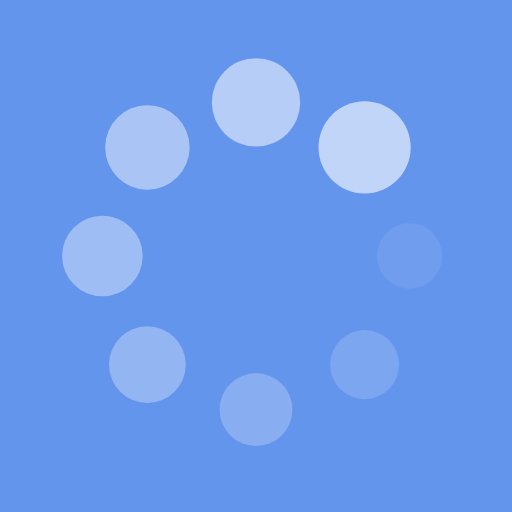
t = 0.00 s
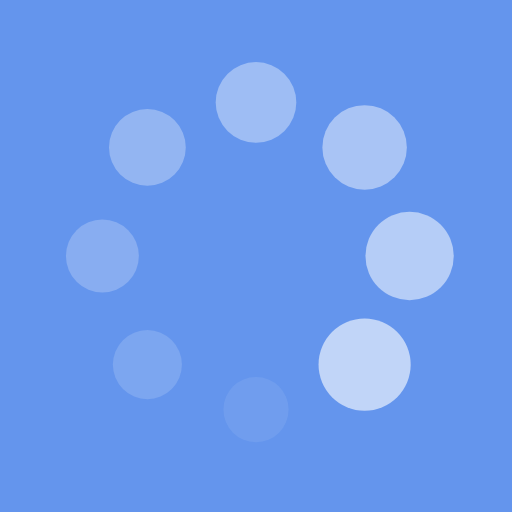
t = 0.25 s
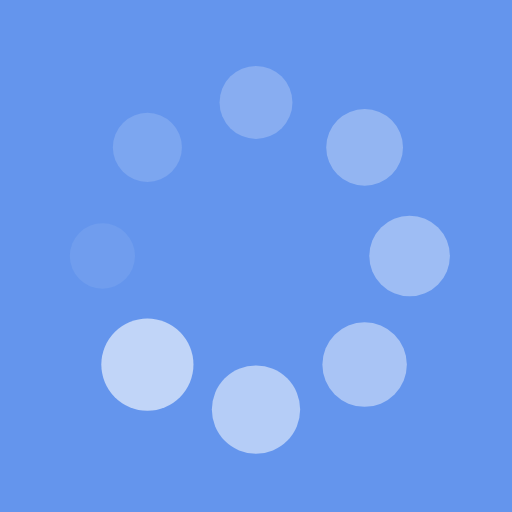
t = 0.50 s
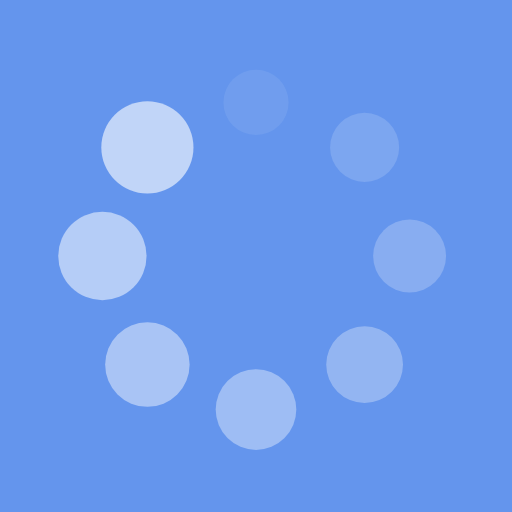
t = 0.75 s

The animated SVG that drew these frames (rendered in a browser with its animation timeline set to each time). Animation: 16 SMIL elements (animate=8,animateTransform=8); one cycle of 1.00 s, repeats indefinitely.

<?xml version="1.0" encoding="utf-8"?>
<svg xmlns="http://www.w3.org/2000/svg" xmlns:xlink="http://www.w3.org/1999/xlink" style="margin: auto; background: #6495ED; display: block; shape-rendering: auto;" width="200px" height="200px" viewBox="0 0 100 100" preserveAspectRatio="xMidYMid">
<g transform="translate(80,50)">
<g transform="rotate(0)">
<circle cx="0" cy="0" r="6" fill="#C1D5F8" fill-opacity="1">
  <animateTransform attributeName="transform" type="scale" begin="-0.875s" values="1.5 1.5;1 1" keyTimes="0;1" dur="1s" repeatCount="indefinite"></animateTransform>
  <animate attributeName="fill-opacity" keyTimes="0;1" dur="1s" repeatCount="indefinite" values="1;0" begin="-0.875s"></animate>
</circle>
</g>
</g><g transform="translate(71.21320343559643,71.21320343559643)">
<g transform="rotate(45)">
<circle cx="0" cy="0" r="6" fill="#C1D5F8" fill-opacity="0.875">
  <animateTransform attributeName="transform" type="scale" begin="-0.75s" values="1.5 1.5;1 1" keyTimes="0;1" dur="1s" repeatCount="indefinite"></animateTransform>
  <animate attributeName="fill-opacity" keyTimes="0;1" dur="1s" repeatCount="indefinite" values="1;0" begin="-0.75s"></animate>
</circle>
</g>
</g><g transform="translate(50,80)">
<g transform="rotate(90)">
<circle cx="0" cy="0" r="6" fill="#C1D5F8" fill-opacity="0.75">
  <animateTransform attributeName="transform" type="scale" begin="-0.625s" values="1.5 1.5;1 1" keyTimes="0;1" dur="1s" repeatCount="indefinite"></animateTransform>
  <animate attributeName="fill-opacity" keyTimes="0;1" dur="1s" repeatCount="indefinite" values="1;0" begin="-0.625s"></animate>
</circle>
</g>
</g><g transform="translate(28.786796564403577,71.21320343559643)">
<g transform="rotate(135)">
<circle cx="0" cy="0" r="6" fill="#C1D5F8" fill-opacity="0.625">
  <animateTransform attributeName="transform" type="scale" begin="-0.5s" values="1.5 1.5;1 1" keyTimes="0;1" dur="1s" repeatCount="indefinite"></animateTransform>
  <animate attributeName="fill-opacity" keyTimes="0;1" dur="1s" repeatCount="indefinite" values="1;0" begin="-0.5s"></animate>
</circle>
</g>
</g><g transform="translate(20,50.00000000000001)">
<g transform="rotate(180)">
<circle cx="0" cy="0" r="6" fill="#C1D5F8" fill-opacity="0.5">
  <animateTransform attributeName="transform" type="scale" begin="-0.375s" values="1.5 1.5;1 1" keyTimes="0;1" dur="1s" repeatCount="indefinite"></animateTransform>
  <animate attributeName="fill-opacity" keyTimes="0;1" dur="1s" repeatCount="indefinite" values="1;0" begin="-0.375s"></animate>
</circle>
</g>
</g><g transform="translate(28.78679656440357,28.786796564403577)">
<g transform="rotate(225)">
<circle cx="0" cy="0" r="6" fill="#C1D5F8" fill-opacity="0.375">
  <animateTransform attributeName="transform" type="scale" begin="-0.25s" values="1.5 1.5;1 1" keyTimes="0;1" dur="1s" repeatCount="indefinite"></animateTransform>
  <animate attributeName="fill-opacity" keyTimes="0;1" dur="1s" repeatCount="indefinite" values="1;0" begin="-0.25s"></animate>
</circle>
</g>
</g><g transform="translate(49.99999999999999,20)">
<g transform="rotate(270)">
<circle cx="0" cy="0" r="6" fill="#C1D5F8" fill-opacity="0.25">
  <animateTransform attributeName="transform" type="scale" begin="-0.125s" values="1.5 1.5;1 1" keyTimes="0;1" dur="1s" repeatCount="indefinite"></animateTransform>
  <animate attributeName="fill-opacity" keyTimes="0;1" dur="1s" repeatCount="indefinite" values="1;0" begin="-0.125s"></animate>
</circle>
</g>
</g><g transform="translate(71.21320343559643,28.78679656440357)">
<g transform="rotate(315)">
<circle cx="0" cy="0" r="6" fill="#C1D5F8" fill-opacity="0.125">
  <animateTransform attributeName="transform" type="scale" begin="0s" values="1.5 1.5;1 1" keyTimes="0;1" dur="1s" repeatCount="indefinite"></animateTransform>
  <animate attributeName="fill-opacity" keyTimes="0;1" dur="1s" repeatCount="indefinite" values="1;0" begin="0s"></animate>
</circle>
</g>
</g>
<!-- [ldio] generated by https://loading.io/ --></svg>
